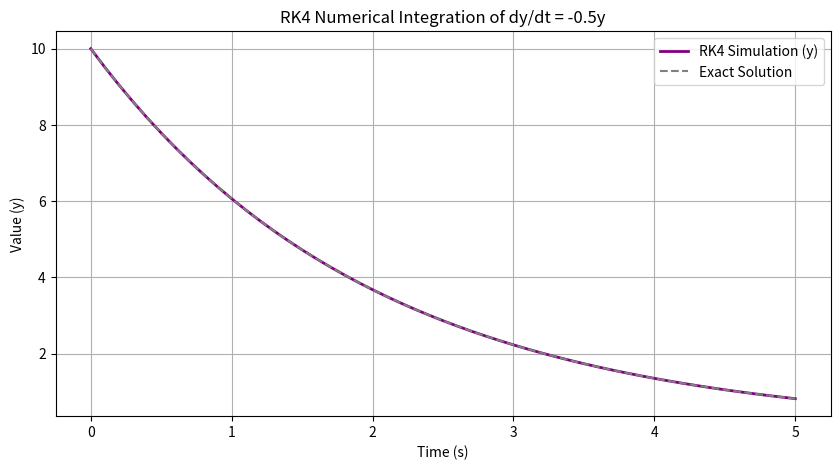
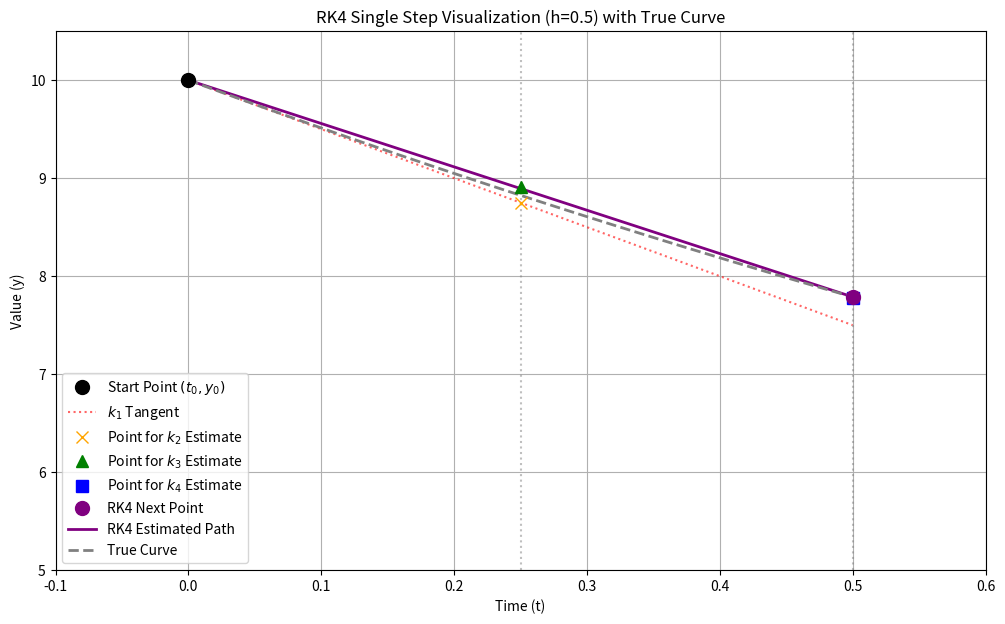

These charts were generated, in order, by the following Python code:
import matplotlib.pyplot as plt

# DEFINE THE DIFFERENTIAL EQUATION (The RK4 'Function') ---
def dydt_func(y, t):
    """
    This function represents the rate of change (dy/dt).
    The system equation is: dy/dt = -0.5 * y
    """
    return -0.5 * y

# INITIAL SETUP ---
h = 0.1 # Time step (dt)
t = 0.0 # Initial time
y = 10.0 # Initial value (y0)

# Lists to store data for plotting
time_list = [t]
y_rk4_list = [y]

# Simulation Parameters
runtime_steps = 50 # Run for 50 steps (5 seconds simulated)

# THE RK4 SIMULATION LOOP ---
for step in range(runtime_steps):
    
    # 1. Calculate the four slopes (k1, k2, k3, k4)
    
    # k1: Slope at the start (t, y)
    k1 = h * dydt_func(y, t)
    
    # k2: Slope at the midpoint, using k1 for the estimate
    k2 = h * dydt_func(y + 0.5 * k1, t + 0.5 * h)
    
    # k3: Slope at the midpoint, using k2 for the estimate
    k3 = h * dydt_func(y + 0.5 * k2, t + 0.5 * h)
    
    # k4: Slope at the end point, using k3 for the estimate
    k4 = h * dydt_func(y + k3, t + h)
    
    # 2. Calculate the weighted average change (Delta y)
    delta_y = (k1 + 2*k2 + 2*k3 + k4) / 6.0
    
    # 3. Update the value (y) and time (t)
    y = y + delta_y
    t = t + h
    
    # 4. Store data for plotting
    time_list.append(t)
    y_rk4_list.append(y)

# PLOT THE RESULTS ---
plt.figure(figsize=(10, 5))
plt.plot(time_list, y_rk4_list, label='RK4 Simulation (y)', color='purple', linewidth=2)

# Plot the exact solution (y = 10 * exp(-0.5*t)) for comparison
import numpy as np
t_exact = np.array(time_list)
y_exact = 10 * np.exp(-0.5 * t_exact)
plt.plot(t_exact, y_exact, label='Exact Solution', color='gray', linestyle='--')

plt.title('RK4 Numerical Integration of dy/dt = -0.5y')
plt.xlabel('Time (s)')
plt.ylabel('Value (y)')
plt.grid(True)
plt.legend()
plt.show()

import matplotlib.pyplot as plt
import numpy as np

# --- 1. DEFINE THE DIFFERENTIAL EQUATION ---
def dydt_func(y, t):
    """ Rate of change function: dy/dt = -0.5 * y """
    return -0.5 * y

# --- 2. SINGLE STEP SETUP ---
h = 0.5       # Time step (dt) for clearer visualization
t0 = 0.0      # Start time
y0 = 10.0     # Start value (y at t0)

# --- 3. RK4 SLOPE CALCULATIONS ---

# 1. k1
k1_slope = dydt_func(y0, t0)
k1 = h * k1_slope
t1_est = t0
y1_est = y0 # The point for k1 is simply (t0, y0)

# 2. k2
k2_slope = dydt_func(y0 + 0.5 * k1, t0 + 0.5 * h)
k2 = h * k2_slope
t2_est = t0 + 0.5 * h
y2_val_at_mid = y0 + 0.5 * k1 # The y-value used to calculate k2_slope

# 3. k3
k3_slope = dydt_func(y0 + 0.5 * k2, t0 + 0.5 * h)
k3 = h * k3_slope
y3_val_at_mid = y0 + 0.5 * k2 # The y-value used to calculate k3_slope

# 4. k4
k4_slope = dydt_func(y0 + k3, t0 + h)
k4 = h * k4_slope
t4_est = t0 + h
y4_val_at_end = y0 + k3 # The y-value used to calculate k4_slope

# Weighted average to find the true change (delta_y)
delta_y_rk4 = (k1 + 2*k2 + 2*k3 + k4) / 6.0
y_rk4_next = y0 + delta_y_rk4
t_next = t0 + h

print(f"Start: t={t0:.1f}, y={y0:.2f}")
print(f"k1 (Start): slope={k1_slope:.2f}, delta_y_est={k1:.2f}")
print(f"k2 (Mid-1): t={t2_est:.1f}, y_est={y2_val_at_mid:.2f}, slope={k2_slope:.2f}, delta_y_est={k2:.2f}")
print(f"k3 (Mid-2): t={t2_est:.1f}, y_est={y3_val_at_mid:.2f}, slope={k3_slope:.2f}, delta_y_est={k3:.2f}")
print(f"k4 (End): t={t4_est:.1f}, y_est={y4_val_at_end:.2f}, slope={k4_slope:.2f}, delta_y_est={k4:.2f}")
print(f"----------------------------------------")
print(f"RK4 Final Next Point: t={t_next:.1f}, y={y_rk4_next:.2f}")

# --- 4. PLOTTING THE SLOPES AND THE TRUE CURVE ---
plt.figure(figsize=(12, 7))

# Plot the starting point
plt.plot(t0, y0, 'o', color='black', label='Start Point $(t_0, y_0)$', markersize=10, zorder=5)

# Plot k1 tangent
plt.plot([t0, t_next], [y0, y0 + k1_slope * h], ':', color='red', alpha=0.6, label='$k_1$ Tangent')

# Plot the points where k2, k3, k4 slopes are calculated
plt.plot(t0 + 0.5*h, y2_val_at_mid, 'x', color='orange', label='Point for $k_2$ Estimate', markersize=8, zorder=4)
plt.plot(t0 + 0.5*h, y3_val_at_mid, '^', color='green', label='Point for $k_3$ Estimate', markersize=8, zorder=4)
plt.plot(t0 + h, y4_val_at_end, 's', color='blue', label='Point for $k_4$ Estimate', markersize=8, zorder=4)

# Plot the final RK4 result
plt.plot(t_next, y_rk4_next, 'o', color='purple', label='RK4 Next Point', markersize=10, zorder=5)
plt.plot([t0, t_next], [y0, y_rk4_next], '-', color='purple', linewidth=2, label='RK4 Estimated Path')


# Plot the actual (exact) curve for comparison
# For dy/dt = -0.5y, the exact solution is y(t) = y0 * exp(-0.5 * t)
t_range = np.linspace(t0, t_next, 100)
y_exact_curve = y0 * np.exp(-0.5 * t_range)
plt.plot(t_range, y_exact_curve, '--', color='gray', label='True Curve', linewidth=2, zorder=3)


plt.title(f'RK4 Single Step Visualization (h={h}) with True Curve')
plt.xlabel('Time (t)')
plt.ylabel('Value (y)')
plt.legend()
plt.grid(True)
plt.ylim(y0 * 0.5, y0 * 1.05) # Adjust y-limits for better view
plt.xlim(t0 - 0.1, t_next + 0.1) # Adjust x-limits for better view
plt.axvline(x=t0 + 0.5*h, color='gray', linestyle=':', alpha=0.5, label='Midpoint')
plt.axvline(x=t0 + h, color='gray', linestyle=':', alpha=0.5, label='Endpoint')
plt.show()